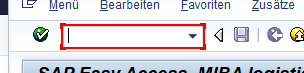
Task: Robotic Enterprise Framework
Workflow: GetSapData

Step 1: type "md04[k(enter)]" into 'OkCodeField  okcd' in window 'MI*(1)/100 SAP Easy Access  MIBA logistics menu' (saplogon.exe)

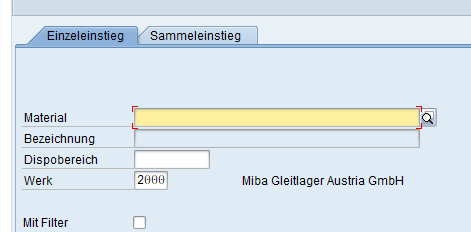
Step 2: type "[inmatnrSAP+ "[k(enter)]"]" in window 'MI*(1)/100 Aktuelle Bedarfs-/Bestandsliste: Einstieg' (saplogon.exe)

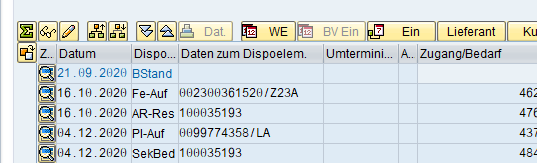
Step 3: get-text in window 'MI*(1)/100 Bedarfs-/Bestandsliste *' (saplogon.exe)

Step 4: get-text in window 'MI*(1)/100 Bedarfs-/Bestandsliste von *' (saplogon.exe) (same screen as step 3)

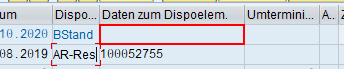
Step 5: get-text from 'TextField Daten' in window 'MI*(1)/100 Bedarfs-/Bestandsliste *' (saplogon.exe)

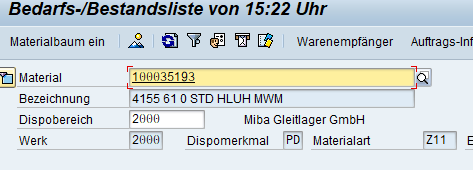
Step 6 [then]: type "[zehner+ "[k(enter)]"]" in window 'MI*(1)/100 Bedarfs-/Bestandsliste*' (saplogon.exe)

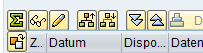
Step 7: click on 'Button Auftragsbericht' in window 'MI*(1)/100 Bedarfs-/Bestandsliste*' (saplogon.exe)

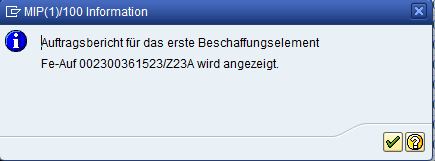
Step 8: find the dialog in window 'MI*(1)/100 Information' (saplogon.exe)

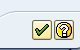
Step 9 [then]: type "%[k(enter)]" into 'Button  Weiter (Enter)' in window 'MI*(1)/100 Information' (saplogon.exe)

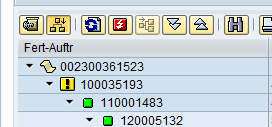
Step 10: click in window 'MI*(1)/100 Bedarfs-/Bestandsliste*' (saplogon.exe)

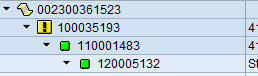
Step 11: get-text in window 'MI*(1)/100 Bedarfs-/Bestandsliste*' (saplogon.exe)

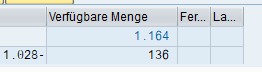
Step 12 [then]: get-text in window 'MI*(1)/100 Bedarfs-/Bestandsliste*' (saplogon.exe)

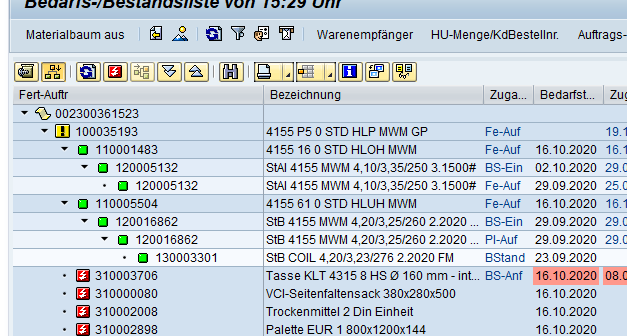
Step 13 [else]: SAP beeenden on the element in window 'MI*(1)/100 Bedarfs-/Bestandsliste*' (saplogon.exe)

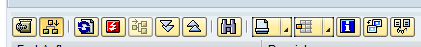
Step 14: select "Anzeige Bestand\/Bedarf Zuordnu" in window 'MI*(1)/100 Bedarfs-/Bestandsliste*r' (saplogon.exe)

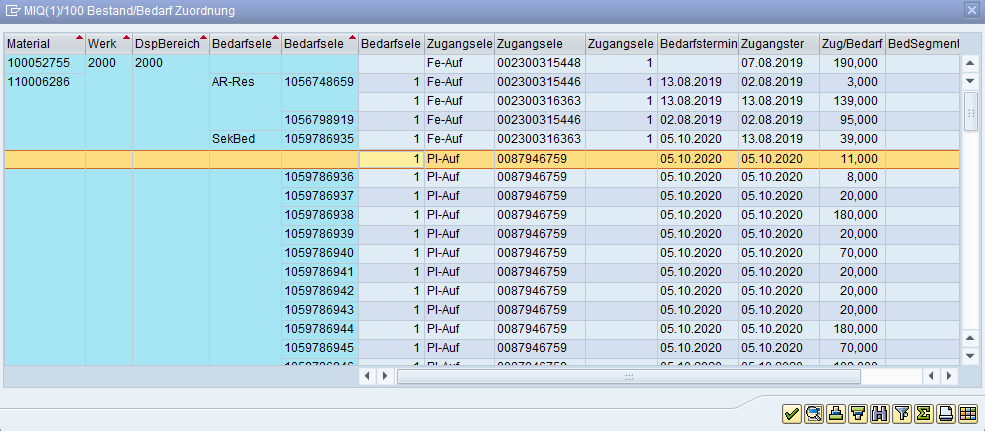
Step 15: Attach Window 'MIQ1100Be Dialog' on the dialog in window 'MI*(1)/100 Bestand/Bedarf Zuordnung' (saplogon.exe)

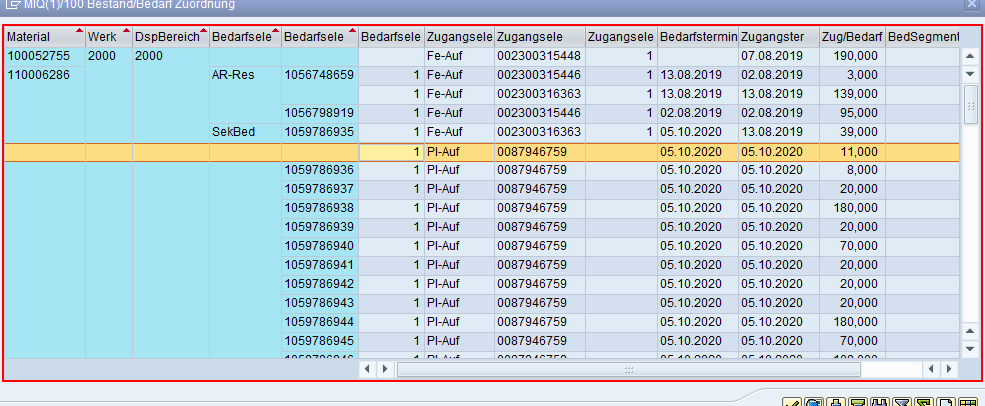
Step 16: get-text from 'GridView  SAPGUI.GridVi...'

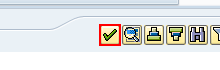
Step 17: click on 'Button  Weiter (Enter)' in window 'MI*(1)/100 Bestand/Bedarf Zuordnung' (saplogon.exe)